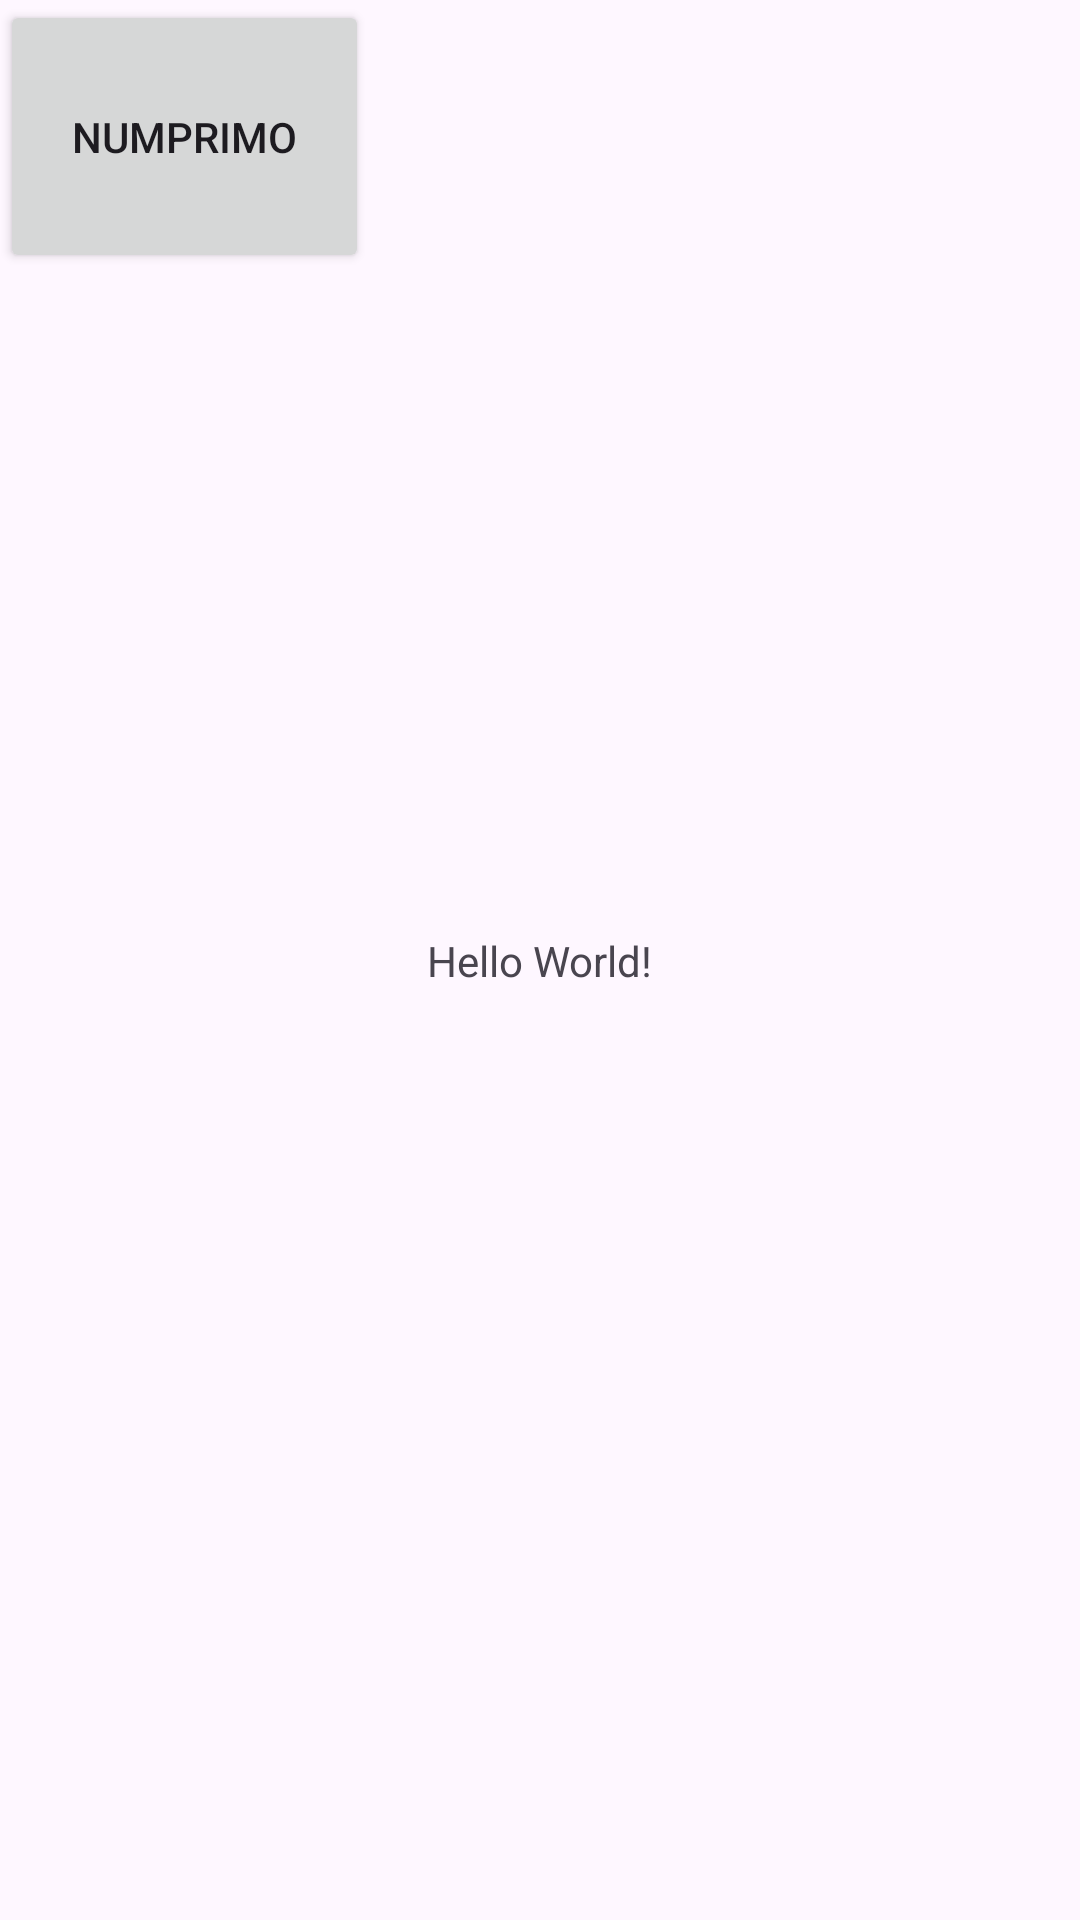

Layout XML and referenced resources for this Android screen:
<!-- AndroidManifest.xml: application theme Theme.PMT2Practica1 -->
<!-- res/layout/activity_main.xml -->
<?xml version="1.0" encoding="utf-8"?>
<androidx.constraintlayout.widget.ConstraintLayout
    xmlns:android="http://schemas.android.com/apk/res/android"
    xmlns:tools="http://schemas.android.com/tools"
    xmlns:app="http://schemas.android.com/apk/res-auto"
    android:layout_width="match_parent"
    android:layout_height="match_parent"
    tools:context=".MainActivity">
    <TextView
      android:layout_width="wrap_content"
      android:layout_height="wrap_content"
      android:text="Hello World!"
      app:layout_constraintBottom_toBottomOf="parent"
      app:layout_constraintStart_toStartOf="parent"
      app:layout_constraintEnd_toEndOf="parent"
      app:layout_constraintTop_toTopOf="parent" />

    <Button
        android:id="@+id/buttonPrimo"
        android:layout_width="123dp"
        android:layout_height="91dp"
        android:text="numPrimo"
        tools:layout_editor_absoluteX="144dp"
        tools:layout_editor_absoluteY="166dp"
        tools:ignore="MissingConstraints" />

</androidx.constraintlayout.widget.ConstraintLayout>
<!-- resources referenced by this layout -->
<resources>
  <style name="Theme.PMT2Practica1" parent="Base.Theme.PMT2Practica1" />
  <style name="Base.Theme.PMT2Practica1" parent="Theme.Material3.DayNight.NoActionBar">
          
          
      </style>
</resources>
